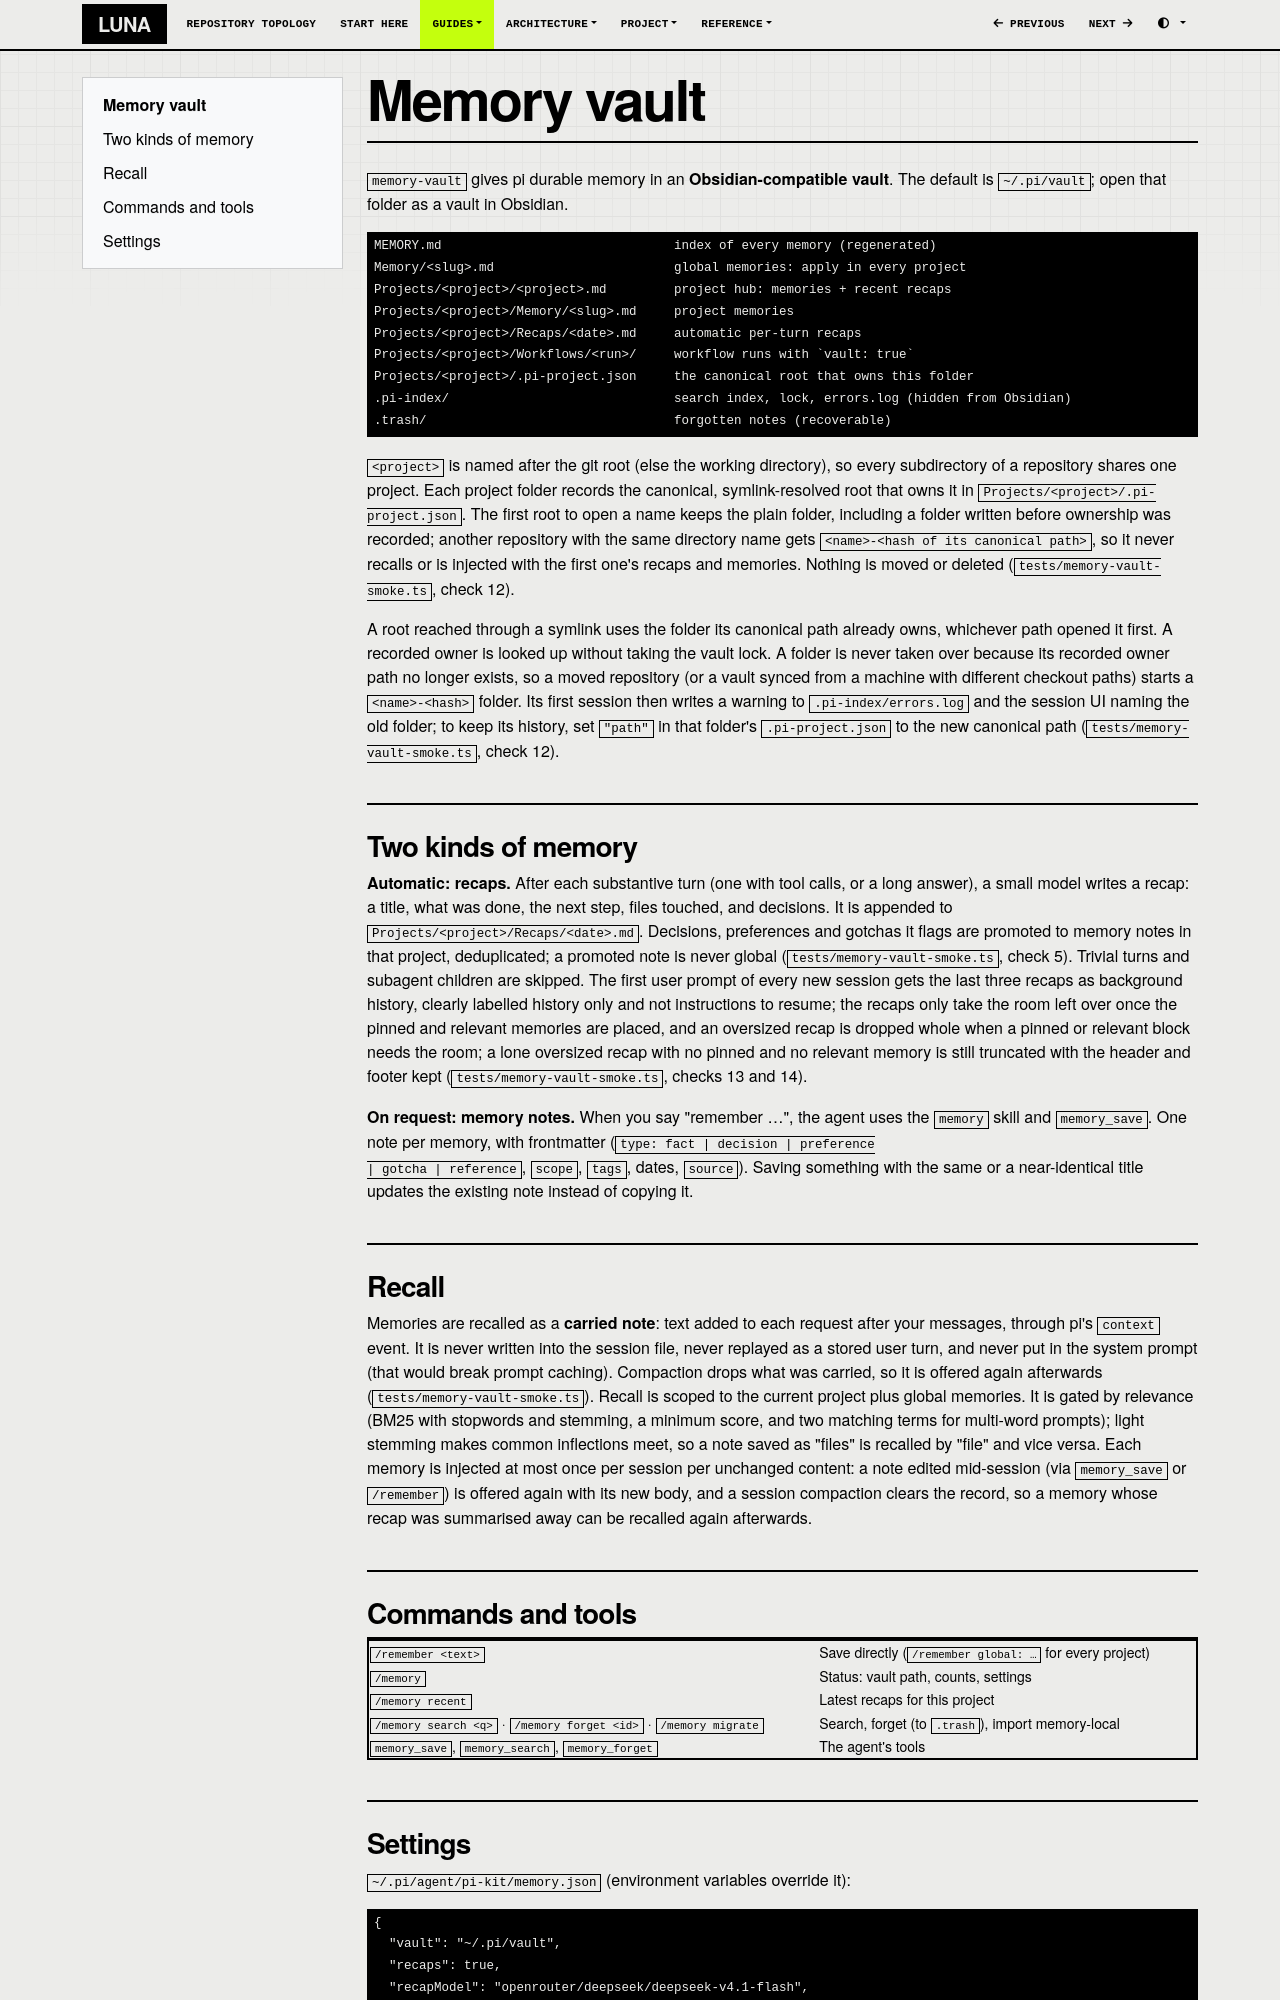

repository: SATUNIX/luna · page: memory/index.html · generator: mkdocs

# Memory vault

`memory-vault` gives pi durable memory in an **Obsidian-compatible vault**. The default is
`~/.pi/vault`; open that folder as a vault in Obsidian.

```
MEMORY.md                               index of every memory (regenerated)
Memory/<slug>.md                        global memories: apply in every project
Projects/<project>/<project>.md         project hub: memories + recent recaps
Projects/<project>/Memory/<slug>.md     project memories
Projects/<project>/Recaps/<date>.md     automatic per-turn recaps
Projects/<project>/Workflows/<run>/     workflow runs with `vault: true`
Projects/<project>/.pi-project.json     the canonical root that owns this folder
.pi-index/                              search index, lock, errors.log (hidden from Obsidian)
.trash/                                 forgotten notes (recoverable)
```

`<project>` is named after the git root (else the working directory), so every subdirectory of
a repository shares one project. Each project folder records the canonical, symlink-resolved
root that owns it in `Projects/<project>/.pi-project.json`. The first root to open a name keeps
the plain folder, including a folder written before ownership was recorded; another repository
with the same directory name gets `<name>-<hash of its canonical path>`, so it never recalls
or is injected with the first one's recaps and memories. Nothing is moved or deleted
(`tests/memory-vault-smoke.ts`, check 12).

A root reached through a symlink uses the folder its canonical path already owns, whichever
path opened it first. A recorded owner is looked up without taking the vault lock. A folder is
never taken over because its recorded owner path no longer exists, so a moved repository (or a
vault synced from a machine with different checkout paths) starts a `<name>-<hash>` folder. Its
first session then writes a warning to `.pi-index/errors.log` and the session UI naming the
old folder; to keep its history, set `"path"` in that folder's `.pi-project.json` to the new
canonical path (`tests/memory-vault-smoke.ts`, check 12).

## Two kinds of memory

**Automatic: recaps.** After each substantive turn (one with tool calls, or a long answer), a
small model writes a recap: a title, what was done, the next step, files touched, and
decisions. It is appended to `Projects/<project>/Recaps/<date>.md`. Decisions, preferences
and gotchas it flags are promoted to memory notes in that project, deduplicated; a promoted
note is never global (`tests/memory-vault-smoke.ts`, check 5). Trivial turns and subagent
children are skipped. The first user prompt of every new session gets the last three recaps as
background history, clearly labelled history only and not instructions to resume; the recaps
only take the room left over once the pinned and relevant memories are placed, and an
oversized recap is dropped whole when a pinned or relevant block needs the room; a lone oversized
recap with no pinned and no relevant memory is still truncated with the header and footer kept
(`tests/memory-vault-smoke.ts`, checks 13 and 14).

**On request: memory notes.** When you say "remember …", the agent uses the `memory` skill
and `memory_save`. One note per memory, with frontmatter (`type: fact | decision | preference
| gotcha | reference`, `scope`, `tags`, dates, `source`). Saving something with the same or a
near-identical title updates the existing note instead of copying it.

## Recall

Memories are recalled as a **carried note**: text added to each request after your messages,
through pi's `context` event. It is never written into the session file, never replayed as a
stored user turn, and never put in the system prompt (that would break prompt caching). Compaction
drops what was carried, so it is offered again afterwards (`tests/memory-vault-smoke.ts`). Recall is scoped to the current project plus
global memories. It is gated by relevance (BM25 with stopwords and stemming, a minimum score,
and two matching terms for multi-word prompts); light stemming makes common inflections meet, so a
note saved as "files" is recalled by "file" and vice versa.
Each memory is injected at most once per session per unchanged content: a note edited
mid-session (via `memory_save` or `/remember`) is offered again with its new body, and a session
compaction clears the record, so a memory whose recap was summarised away can be recalled again
afterwards.

## Commands and tools

| | |
| --- | --- |
| `/remember <text>` | Save directly (`/remember global: …` for every project) |
| `/memory` | Status: vault path, counts, settings |
| `/memory recent` | Latest recaps for this project |
| `/memory search <q>` · `/memory forget <id>` · `/memory migrate` | Search, forget (to `.trash`), import memory-local |
| `memory_save`, `memory_search`, `memory_forget` | The agent's tools |
